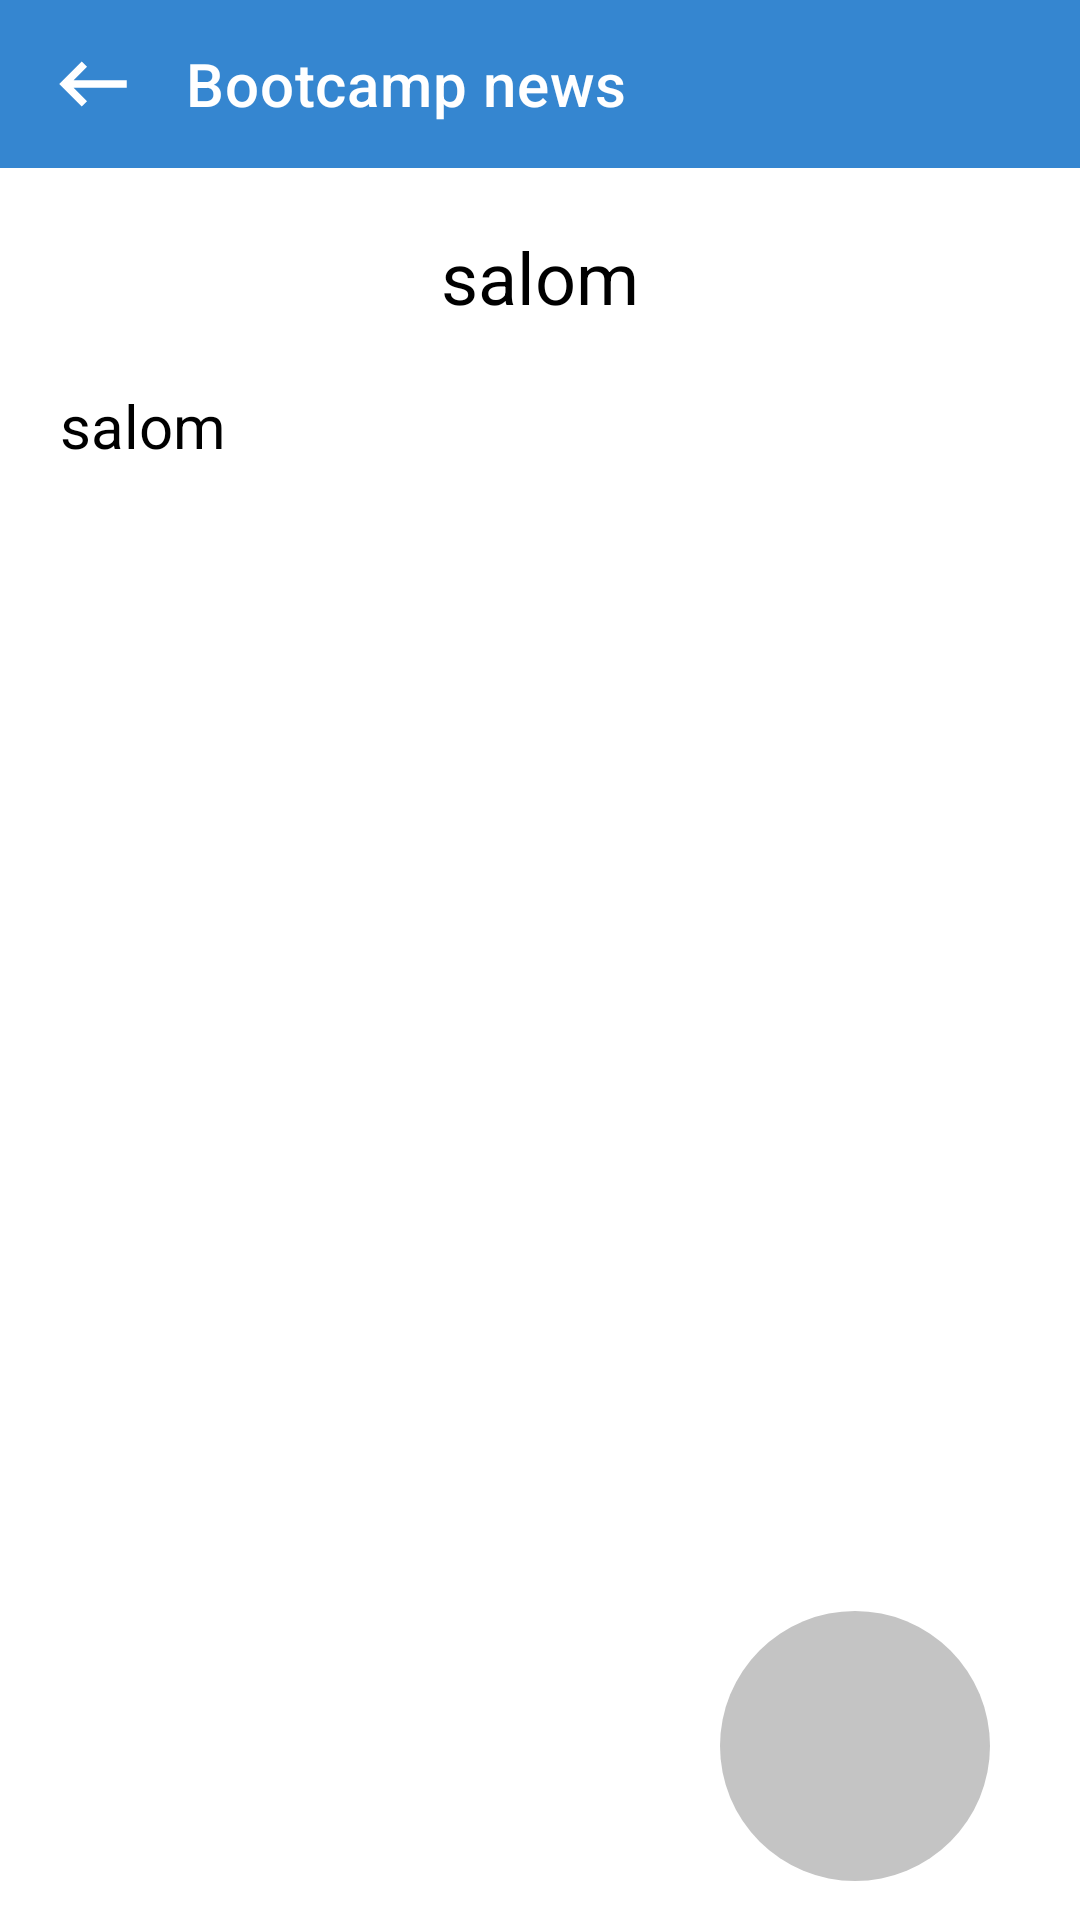

The Android layout XML behind this screen, and the referenced resources:
<!-- AndroidManifest.xml: application theme Theme.BootcampSQLite -->
<!-- res/layout/fragment_blank.xml -->
<?xml version="1.0" encoding="utf-8"?>
<LinearLayout xmlns:android="http://schemas.android.com/apk/res/android"
    xmlns:app="http://schemas.android.com/apk/res-auto"
    xmlns:tools="http://schemas.android.com/tools"
    android:layout_width="match_parent"
    android:layout_height="match_parent"
    android:orientation="vertical"
    tools:context=".fragment.BlankFragment">

    <com.google.android.material.appbar.AppBarLayout
        android:id="@+id/appbar"
        android:layout_width="match_parent"
        android:layout_height="wrap_content"
        android:background="#3586D0"
        app:layout_constraintLeft_toLeftOf="parent"
        app:layout_constraintRight_toRightOf="parent"
        app:layout_constraintTop_toTopOf="parent">

        <LinearLayout
            android:layout_width="match_parent"
            android:layout_height="match_parent"
            android:orientation="horizontal">

            <ImageView
                android:id="@+id/back_mv"
                android:layout_width="30dp"
                android:layout_height="match_parent"
                android:layout_marginStart="16dp"
                android:src="@drawable/ic_baseline_keyboard_backspace_24" />

            <androidx.appcompat.widget.Toolbar
                android:id="@+id/toolbar"
                android:layout_width="match_parent"
                android:layout_height="?actionBarSize"
                app:title="Bootcamp news"
                app:titleTextColor="@color/white" />
        </LinearLayout>
    </com.google.android.material.appbar.AppBarLayout>

    <LinearLayout
        android:layout_width="match_parent"
        android:layout_height="match_parent"
        android:layout_weight="1"
        android:orientation="vertical">

        <androidx.core.widget.NestedScrollView
            android:layout_width="match_parent"
            android:layout_height="match_parent">

            <LinearLayout
                android:layout_width="match_parent"
                android:layout_height="match_parent"
                android:orientation="vertical">

                <TextView
                    android:id="@+id/text_name"
                    android:layout_width="match_parent"
                    android:layout_height="wrap_content"
                    android:gravity="center_horizontal"
                    android:padding="20dp"
                    android:text="salom"
                    android:textColor="@color/black"
                    android:textSize="24sp" />

                <TextView
                    android:layout_marginLeft="20dp"
                    android:layout_marginRight="20dp"
                    android:id="@+id/text_matn"
                    android:layout_width="match_parent"
                    android:layout_height="wrap_content"
                    android:text="salom"
                    android:textColor="@color/black"
                    android:textSize="20sp" />

            </LinearLayout>

        </androidx.core.widget.NestedScrollView>
    </LinearLayout>


    <LinearLayout
        android:layout_width="match_parent"
        android:layout_height="match_parent"
        android:layout_weight="3"
        android:gravity="end">

        <ImageButton
            android:id="@+id/image_button"
            android:layout_width="90dp"
            android:layout_height="90dp"
            android:layout_marginTop="15dp"
            android:layout_marginRight="30dp"
            android:background="@drawable/round_botton"
            android:src="@drawable/ic_baseline_create_24" />
    </LinearLayout>

</LinearLayout>
<!-- resources referenced by this layout -->
<resources>
  <!-- drawable ic_baseline_keyboard_backspace_24 (drawable) -->
  <vector xmlns:android="http://schemas.android.com/apk/res/android"
      android:width="24dp"
      android:height="24dp"
      android:viewportWidth="24"
      android:viewportHeight="24"
      android:tint="#FFFF">
    <path
        android:fillColor="@android:color/white"
        android:pathData="M21,11H6.83l3.58,-3.59L9,6l-6,6 6,6 1.41,-1.41L6.83,13H21z"/>
  </vector>
  <!-- drawable round_botton (drawable) -->
  <?xml version="1.0" encoding="utf-8"?>
  <shape xmlns:android="http://schemas.android.com/apk/res/android"
      android:dither="true"
      android:shape="oval"
      android:layout_width="56dp"
      android:layout_height="56dp"
      >
  <solid android:color="#C4C4C4"/>
  </shape>
  <style name="Theme.BootcampSQLite" parent="Theme.MaterialComponents.DayNight.NoActionBar">
          
          <item name="colorPrimary">@color/purple_500</item>
          <item name="colorPrimaryVariant">@color/purple_700</item>
          <item name="colorOnPrimary">@color/white</item>
          
          <item name="colorSecondary">@color/teal_200</item>
          <item name="colorSecondaryVariant">@color/teal_700</item>
          <item name="colorOnSecondary">@color/black</item>
          
          <item name="android:statusBarColor" tools:targetApi="l">#2D9CF4</item>
          
      </style>
  <!-- not gathered from this repository: default colours our renderer supplied (Android Studio template values) -->
  <color name="purple_500">#FF6200EE</color>
  <color name="purple_700">#FF3700B3</color>
  <color name="teal_200">#FF03DAC5</color>
  <color name="teal_700">#FF018786</color>
  <color name="black">#FF000000</color>
  <color name="white">#FFFFFFFF</color>
</resources>
